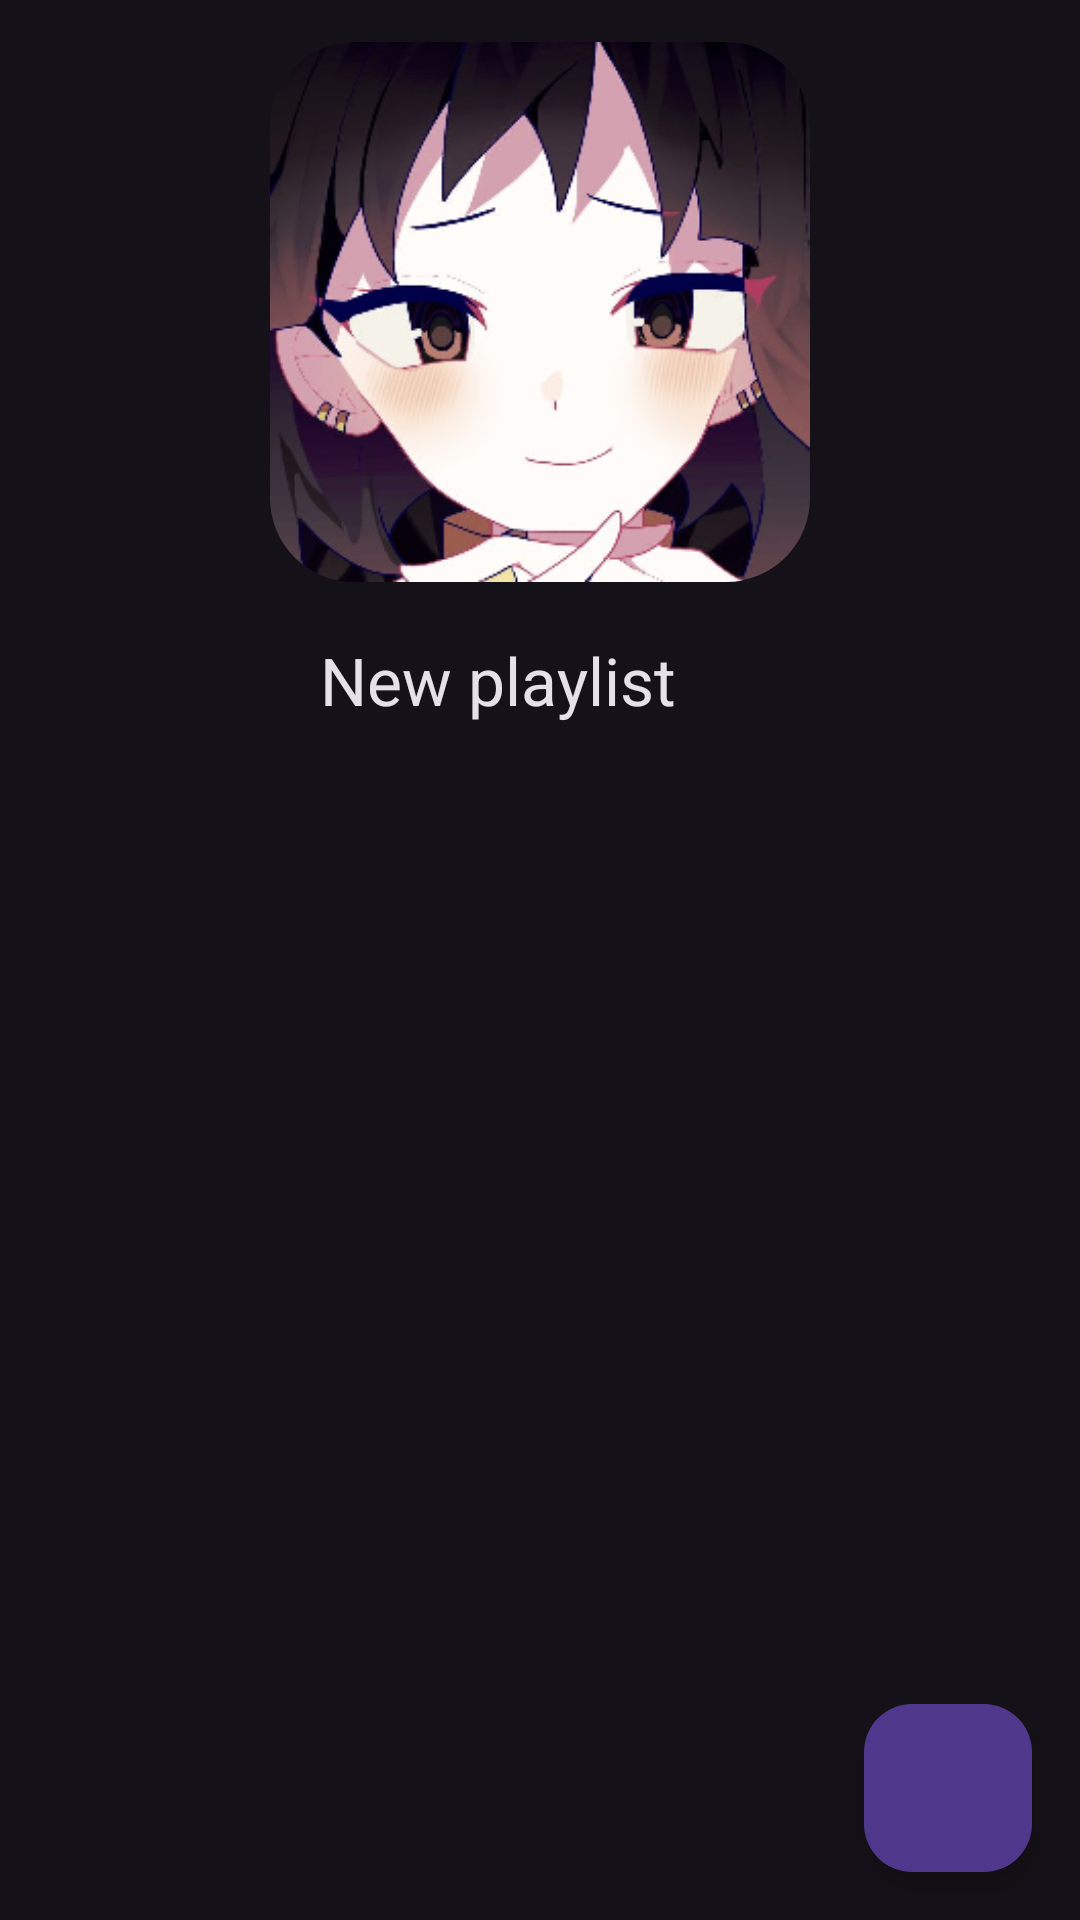

Here is an Android app screen rendered from its layout file. Give the layout XML and the strings, colors and styles it references.
<!-- AndroidManifest.xml: application theme Theme.MyPlayer -->
<!-- res/layout/playlist_full.xml -->
<?xml version="1.0" encoding="utf-8"?>
<androidx.coordinatorlayout.widget.CoordinatorLayout xmlns:app="http://schemas.android.com/apk/res-auto"
    xmlns:tools="http://schemas.android.com/tools"
    xmlns:android="http://schemas.android.com/apk/res/android"
    android:layout_width="match_parent"
    android:layout_height="match_parent"
    style="@style/Theme.MyPlayer">
<androidx.constraintlayout.widget.ConstraintLayout
    android:layout_width="match_parent"
    android:layout_height="match_parent">

    <LinearLayout
        android:layout_height="0dp"
        android:layout_width="match_parent"
        android:id="@+id/cover"
        app:layout_constrainedWidth="true"
        app:layout_constraintDimensionRatio="2:1"
        android:contentDescription="TODO"
        app:layout_constraintEnd_toEndOf="parent"
        app:layout_constraintStart_toStartOf="parent"
        app:layout_constraintTop_toTopOf="parent"
        android:weightSum="1"
        android:layout_marginTop="14dp">

        <Space
            android:layout_width="0dp"
            android:layout_height="0dp"
            android:layout_weight="0.25" />
    <com.google.android.material.imageview.ShapeableImageView
        android:layout_width="0dp"
        style="@style/Theme.AppCompat"

        android:layout_height="match_parent"
        android:layout_weight="0.5"
        android:contentDescription="TODO"
        app:shapeAppearance="@style/ShapeAppearance.Material3.Corner.ExtraLarge"
        android:src="@drawable/cover"
        />
    </LinearLayout>

    <LinearLayout
        android:layout_width="wrap_content"
        android:layout_height="wrap_content"
        android:id="@+id/title"
        app:layout_constraintEnd_toEndOf="parent"
        app:layout_constraintStart_toStartOf="parent"
        app:layout_constraintTop_toBottomOf="@+id/cover"
        android:layout_marginTop="12dp">

    <TextView
        android:layout_width="wrap_content"
        android:layout_height="wrap_content"
        android:id="@+id/title_text"
        android:text="New playlist"
        style="@style/TextAppearance.Material3.TitleLarge"
        />
        <com.google.android.material.button.MaterialButton
            android:layout_width="wrap_content"
            android:layout_height="wrap_content"
            style="@style/Widget.Material3.Button.IconButton"
            android:contentDescription="@string/edit_title"
            app:icon="@drawable/ic_edit_24"
            />

    </LinearLayout>
    <androidx.recyclerview.widget.RecyclerView
        android:id="@+id/recycler_view"
        android:layout_width="match_parent"
        android:layout_height="match_parent"
        app:layout_constraintTop_toBottomOf="@id/title"
        app:layout_constraintBottom_toBottomOf="parent"
        app:layout_constrainedHeight="true"/>
</androidx.constraintlayout.widget.ConstraintLayout>

<com.google.android.material.floatingactionbutton.FloatingActionButton
android:id="@+id/fab"
android:layout_width="wrap_content"
android:layout_height="wrap_content"
android:layout_gravity="bottom|end"
android:layout_margin="16dp"
android:contentDescription="@string/fab_content_desc"
app:srcCompat="@drawable/ic_plus_24"/>
    </androidx.coordinatorlayout.widget.CoordinatorLayout>
<!-- resources referenced by this layout -->
<resources>
  <!-- drawable cover: jpg bitmap (drawable, 82395 bytes) -->
  <string name="edit_title">Edit title\n</string>
  <string name="fab_content_desc">add</string>
  <style name="Theme.MyPlayer" parent="Theme.Material3.Dark">
          
      </style>
</resources>
